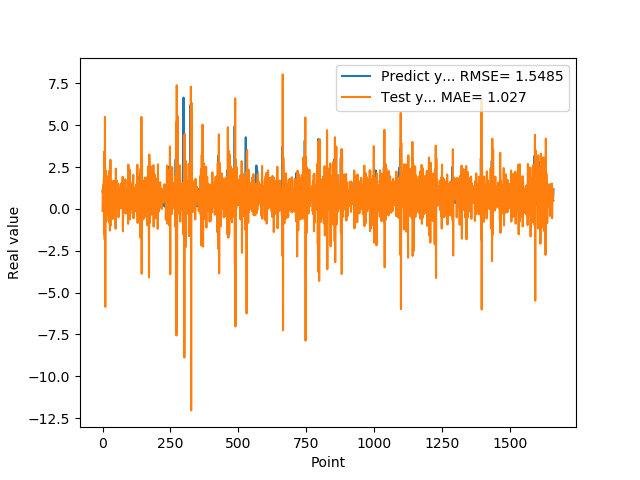

Source data for this figure (header and first rows):
1.074290990829999792e+00, -1.281181966406150508e-01
9.521890282630000035e-01, 1.235868879814240318e+00
9.879170060160000766e-01, 1.422061861624495993e+00
1.011654973029999960e+00, -1.136490493182119726e-01
0.000000000000000000e+00, 7.086112961664483567e-01
7.643579840659999736e-01, 1.796219818270980539e+00
7.788103222849999119e-01, -1.485998813637266824e+00
3.306220054629999794e+00, 3.431827786841514349e+00
1.055441975589999970e+00, -1.827892614327013332e+00
7.543110251430000801e-01, 5.499364434720762418e+00
7.915459871289999283e-01, -5.851248553439516442e+00
1.409499049189999909e+00, 1.814108480701029480e+00
8.875439763070001042e-01, 2.278957607163155874e+00
6.401469707490000660e-01, 2.283545409543291882e+00
5.082880258560000808e-01, -7.306776831815465778e-01
8.640019893649999450e-01, 8.646304285041148674e-01
5.725920200349999822e-01, 1.024609617397241657e+00
8.469420075419999971e-01, 1.948022273122457015e+00
9.181020259860001032e-01, -3.643290414813191713e-01
7.976629734039999420e-01, 1.262313895125984020e+00
9.608020186419998776e-01, 7.741121221629221338e-01
9.555831551549999192e-01, 1.094899229308935185e-01
3.470349907879999862e-01, 1.128765494602458785e+00
9.546210169789999256e-01, 1.167918250952805437e+00
1.293938040730000072e+00, -8.003682023937489509e-01
5.251880288119999962e-01, 2.277982862138815623e+00
4.773890078070000542e-01, 1.479434151074603632e+00
1.275226235389999907e+00, -1.291650721386252476e+00
8.723750114439999814e-01, 8.864092871025450737e-01
8.355640172959999390e-01, 2.937013856970832393e+00
7.321749925609999377e-01, -9.818540433335990469e-01
7.640249729160000225e-01, 8.047200017773827874e-01
4.072830080990000323e-01, 9.510507842309277038e-01
4.752210080619999610e-01, 1.337247237174621128e+00
8.781340122220000488e-01, 2.205664556771764206e-01
7.414129972460000717e-01, 1.019888720065475152e+00
1.258002042770000051e+00, 1.643386068521884402e+00
1.069700956339999953e+00, -5.999940638708237683e-01
7.274609804150000691e-01, 1.555450842182244164e+00
7.892770171170000459e-01, 1.160177060195291404e-01
6.237750053410000550e-01, 1.063227705858077882e-01
6.914690136910000007e-01, 1.681826340739615455e+00
8.557710051540000640e-01, 6.326934133059815002e-01
7.093830108640000187e-01, 9.167227330952686382e-01
1.014547944070000041e+00, 1.158002285045914181e+00
1.115731000900000103e+00, -4.250544840147959386e-02
4.182830154900000208e-01, 1.199688942568961636e+00
1.002280950550000105e+00, 1.195508355882770379e+00
1.218860983849999968e+00, -1.177526135477548586e+00
1.143296003339999922e+00, 2.407681280653464650e+00
6.528189778330000248e-01, 7.637703360592160706e-01
6.746559739110000731e-01, 3.100346822934698654e-01
6.009536385540000802e-01, -7.009831703061651653e-03
6.694570183749999348e-01, 1.684530351276907645e+00
6.538079977039999990e-01, 9.413162865838037296e-01
7.814120054240000224e-01, 9.753200092542849697e-01
1.206303954120000022e+00, 5.719215641104573589e-01
8.469259738919999725e-01, 5.203127416286537077e-01
8.286409974099999687e-01, 1.504588636042265115e+00
6.482390165329999787e-01, -4.926631082403201134e-01
5.623700022700000023e-01, 1.132366484437680176e+00
... 1,599 more rows
